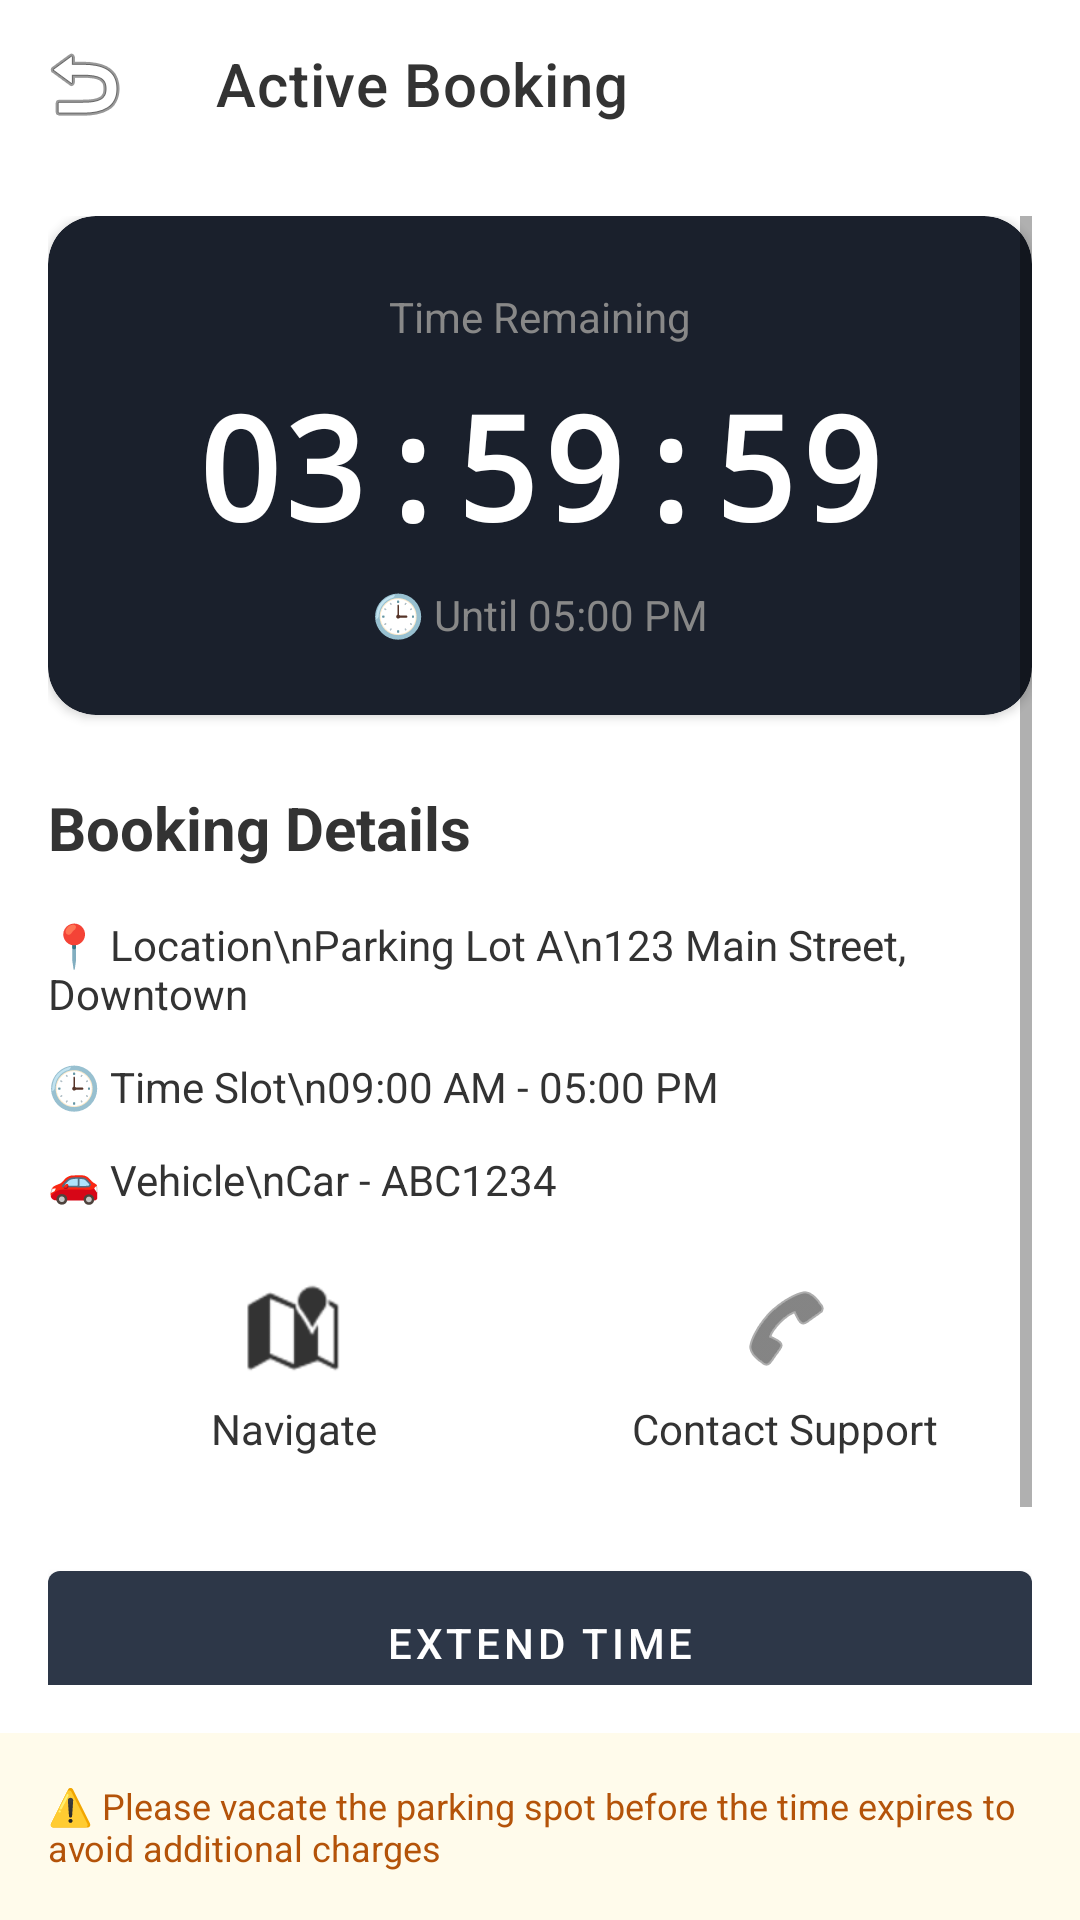

Write the Android layout XML for this screen, with the resource values it uses.
<!-- AndroidManifest.xml: application theme Theme.ParkFinder -->
<!-- res/layout/activity_active_booking.xml -->
<?xml version="1.0" encoding="utf-8"?>
<LinearLayout xmlns:android="http://schemas.android.com/apk/res/android"
    xmlns:app="http://schemas.android.com/apk/res-auto"
    android:layout_width="match_parent"
    android:layout_height="match_parent"
    android:orientation="vertical"
    android:background="@android:color/white">

    <com.google.android.material.appbar.AppBarLayout
        android:layout_width="match_parent"
        android:layout_height="wrap_content"
        android:background="@android:color/white"
        app:elevation="0dp">
        <androidx.appcompat.widget.Toolbar
            android:layout_width="match_parent"
            android:layout_height="?attr/actionBarSize"
            app:title="Active Booking"
            app:titleTextColor="@color/dark_grey"
            app:navigationIcon="@android:drawable/ic_menu_revert" />
    </com.google.android.material.appbar.AppBarLayout>

    <ScrollView
        android:layout_width="match_parent"
        android:layout_height="0dp"
        android:layout_weight="1"
        android:padding="16dp">

        <LinearLayout
            android:layout_width="match_parent"
            android:layout_height="wrap_content"
            android:orientation="vertical">

            <androidx.cardview.widget.CardView
                android:layout_width="match_parent"
                android:layout_height="wrap_content"
                app:cardBackgroundColor="#1A202C"
                app:cardCornerRadius="16dp"
                android:layout_marginBottom="24dp">

                <LinearLayout
                    android:layout_width="match_parent"
                    android:layout_height="wrap_content"
                    android:orientation="vertical"
                    android:gravity="center"
                    android:padding="24dp">

                    <TextView
                        android:layout_width="wrap_content"
                        android:layout_height="wrap_content"
                        android:text="Time Remaining"
                        android:textColor="@color/light_grey" />

                    <TextView
                        android:layout_width="wrap_content"
                        android:layout_height="wrap_content"
                        android:text="03:59:59"
                        android:textSize="48sp"
                        android:textStyle="bold"
                        android:textColor="@android:color/white"
                        android:fontFamily="monospace"
                        android:layout_marginVertical="8dp" />

                    <TextView
                        android:layout_width="wrap_content"
                        android:layout_height="wrap_content"
                        android:text="🕒 Until 05:00 PM"
                        android:textColor="@color/light_grey" />
                </LinearLayout>
            </androidx.cardview.widget.CardView>

            <TextView
                android:layout_width="wrap_content"
                android:layout_height="wrap_content"
                android:text="Booking Details"
                android:textSize="20sp"
                android:textStyle="bold"
                android:textColor="@color/dark_grey"
                android:layout_marginBottom="16dp" />

            <TextView android:layout_width="wrap_content" android:layout_height="wrap_content" android:text="📍 Location\nParking Lot A\n123 Main Street, Downtown" android:textColor="@color/dark_grey" android:layout_marginBottom="12dp"/>
            <TextView android:layout_width="wrap_content" android:layout_height="wrap_content" android:text="🕒 Time Slot\n09:00 AM - 05:00 PM" android:textColor="@color/dark_grey" android:layout_marginBottom="12dp"/>
            <TextView android:layout_width="wrap_content" android:layout_height="wrap_content" android:text="🚗 Vehicle\nCar - ABC1234" android:textColor="@color/dark_grey" android:layout_marginBottom="24dp"/>

            <LinearLayout
                android:layout_width="match_parent"
                android:layout_height="wrap_content"
                android:orientation="horizontal"
                android:layout_marginBottom="32dp">

                <LinearLayout
                    android:layout_width="0dp"
                    android:layout_weight="1"
                    android:layout_height="wrap_content"
                    android:orientation="vertical"
                    android:gravity="center">
                    <ImageView android:layout_width="32dp" android:layout_height="32dp" android:src="@android:drawable/ic_dialog_map" app:tint="@color/dark_grey" />
                    <TextView android:layout_width="wrap_content" android:layout_height="wrap_content" android:text="Navigate" android:textColor="@color/dark_grey" android:layout_marginTop="8dp"/>
                </LinearLayout>

                <LinearLayout
                    android:layout_width="0dp"
                    android:layout_weight="1"
                    android:layout_height="wrap_content"
                    android:orientation="vertical"
                    android:gravity="center">
                    <ImageView android:layout_width="32dp" android:layout_height="32dp" android:src="@android:drawable/ic_menu_call" app:tint="@color/dark_grey" />
                    <TextView android:layout_width="wrap_content" android:layout_height="wrap_content" android:text="Contact Support" android:textColor="@color/dark_grey" android:layout_marginTop="8dp"/>
                </LinearLayout>
            </LinearLayout>

            <com.google.android.material.button.MaterialButton
                android:id="@+id/btnExtendTime"
                android:layout_width="match_parent"
                android:layout_height="60dp"
                android:text="Extend Time"
                app:backgroundTint="#2D3748"
                android:layout_marginBottom="12dp" />

            <com.google.android.material.button.MaterialButton
                android:id="@+id/btnCancelBooking"
                style="@style/Widget.MaterialComponents.Button.OutlinedButton"
                android:layout_width="match_parent"
                android:layout_height="60dp"
                android:text="Cancel Booking"
                android:textColor="#E53E3E"
                app:strokeColor="#E53E3E" />

        </LinearLayout>
    </ScrollView>

    <LinearLayout
        android:layout_width="match_parent"
        android:layout_height="wrap_content"
        android:background="#FFFBEB"
        android:padding="16dp">
        <TextView
            android:layout_width="match_parent"
            android:layout_height="wrap_content"
            android:text="⚠️ Please vacate the parking spot before the time expires to avoid additional charges"
            android:textColor="#B45309"
            android:textSize="12sp" />
    </LinearLayout>

</LinearLayout>
<!-- resources referenced by this layout -->
<resources>
  <color name="dark_grey">#333333</color>
  <color name="light_grey">#888888</color>
  <style name="Theme.ParkFinder" parent="Theme.MaterialComponents.Light.NoActionBar">
  
          <item name="colorPrimary">@color/teal_main</item>
          <item name="colorPrimaryVariant">@color/teal_main</item>
          <item name="colorOnPrimary">@color/white</item>
  
          <item name="colorSecondary">@color/green_main</item>
          <item name="colorSecondaryVariant">@color/green_main</item>
          <item name="colorOnSecondary">@color/white</item>
  
          <item name="android:statusBarColor">@color/teal_main</item>
          <item name="android:windowBackground">@android:color/white</item>
          <item name="android:colorBackground">@android:color/white</item>
          <item name="colorError">@color/color_error</item>
          <item name="colorOnError">@color/white</item>
  
      </style>
  <color name="teal_main">#00B4A9</color>
  <color name="white">#FFFFFFFF</color>
  <color name="green_main">#00D48A</color>
  <color name="color_error">#E53E3E</color>
</resources>
